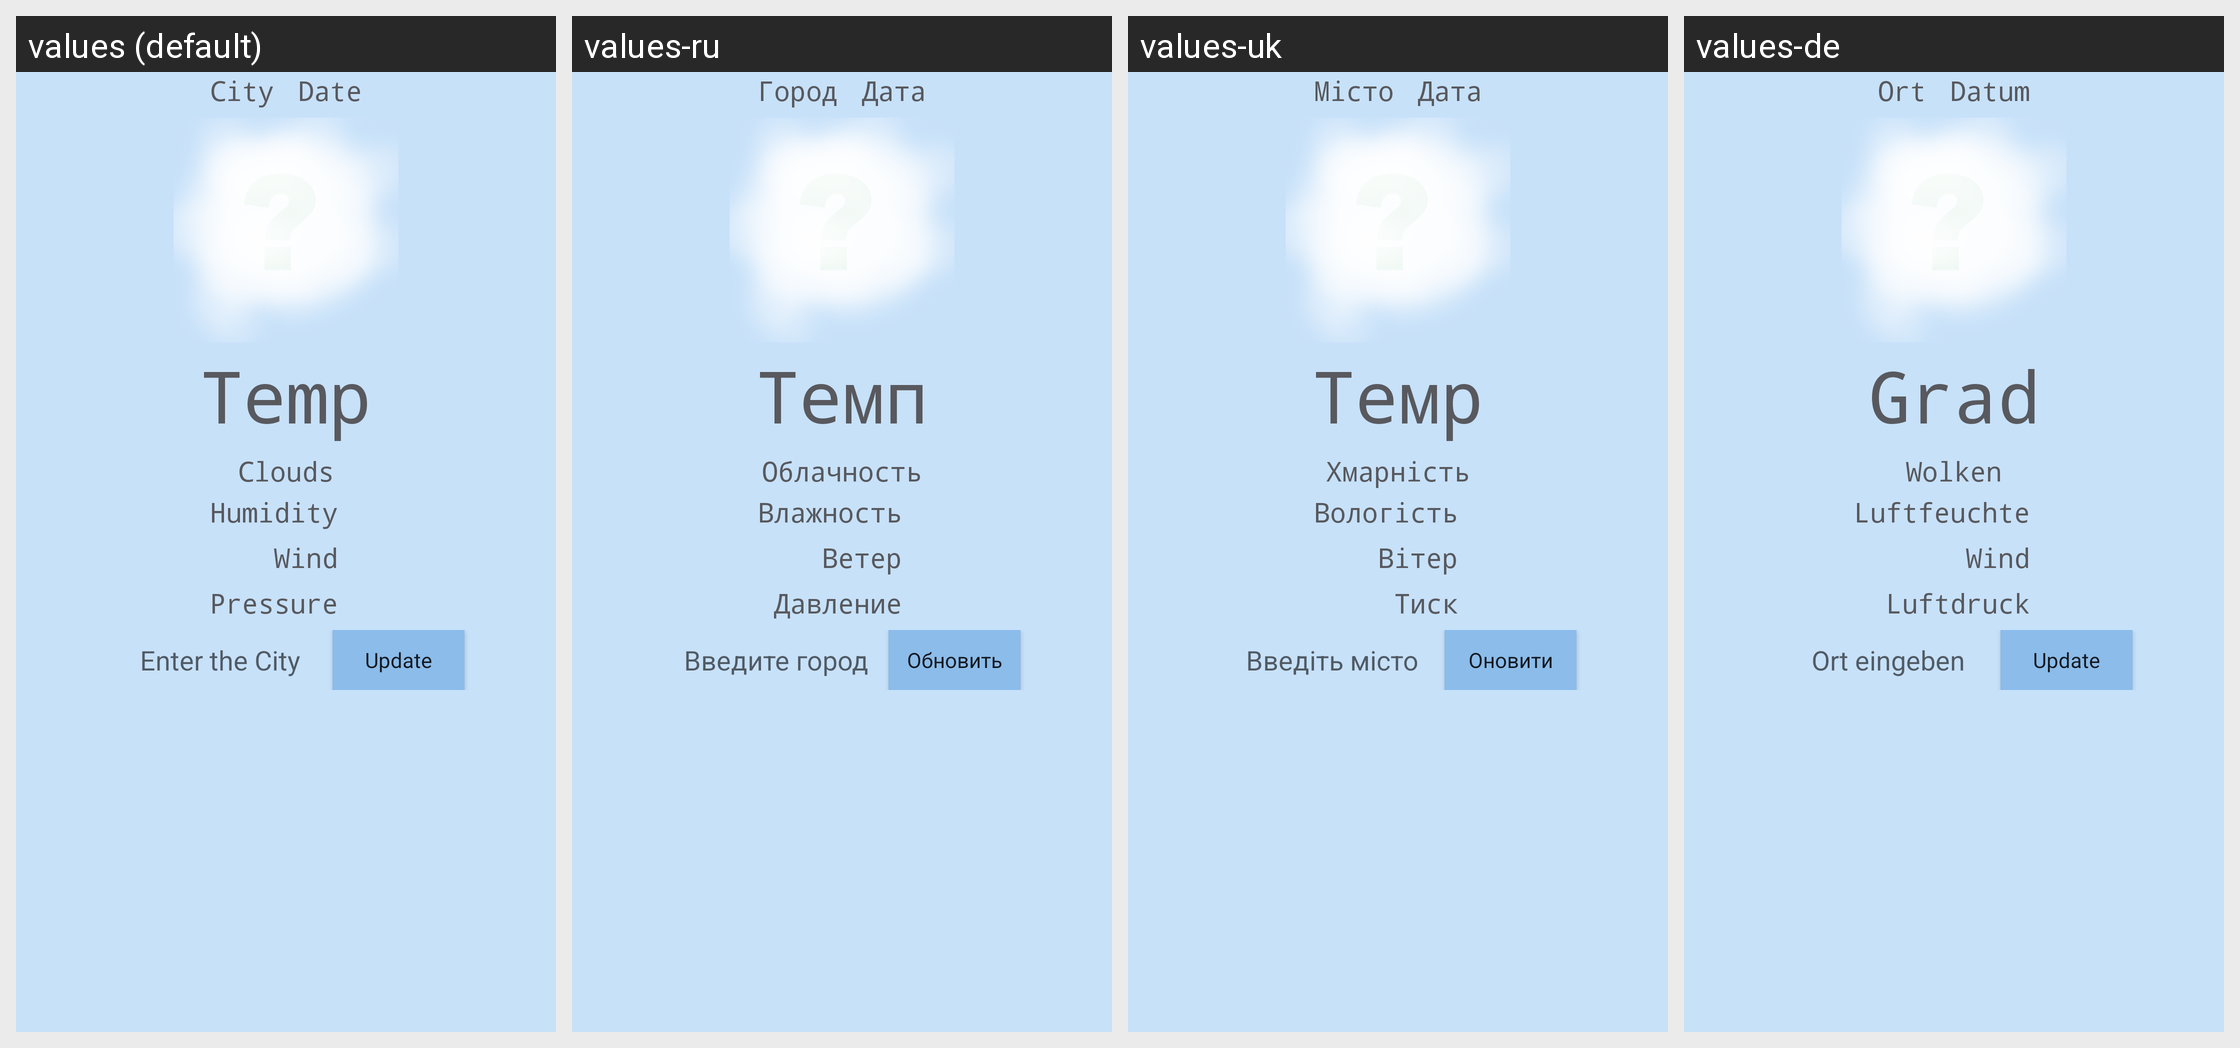

Strings drawn on this Android screen and how each of the app's shown locales translates them:
Android screen res/layout/data_fragment.xml rendered under 4 locales, left to right: values (default), values-ru, values-uk, values-de. Device: Nexus 5 (rendered at 1080×1920; each locale shown at half size, 540×960, under a caption strip naming it); theme AppTheme.
Strings drawn on this screen, with the default value and each locale's value (text and hints the layout hard-codes, and strings that could not be matched under every locale, appear in the picture but are not listed):

name_field_city
  values: City
  values-ru: Город
  values-uk: Місто
  values-de: Ort

name_field_date
  values: Date
  values-ru: Дата
  values-uk: Дата
  values-de: Datum

name_field_temp
  values: Temp
  values-ru: Темп
  values-uk: Темр
  values-de: Grad

name_field_clouds
  values: Clouds
  values-ru: Облачность
  values-uk: Хмарність
  values-de: Wolken

name_field_humidity
  values: Humidity
  values-ru: Влажность
  values-uk: Вологість
  values-de: Luftfeuchte

name_field_wind
  values: Wind
  values-ru: Ветер
  values-uk: Вітер
  values-de: Wind

name_field_pressure
  values: Pressure
  values-ru: Давление
  values-uk: Тиск
  values-de: Luftdruck

edit_text_city
  values: Enter the City
  values-ru: Введите город
  values-uk: Введіть місто
  values-de: Ort eingeben

btn_update
  values: Update
  values-ru: Обновить
  values-uk: Оновити
  values-de: Update
